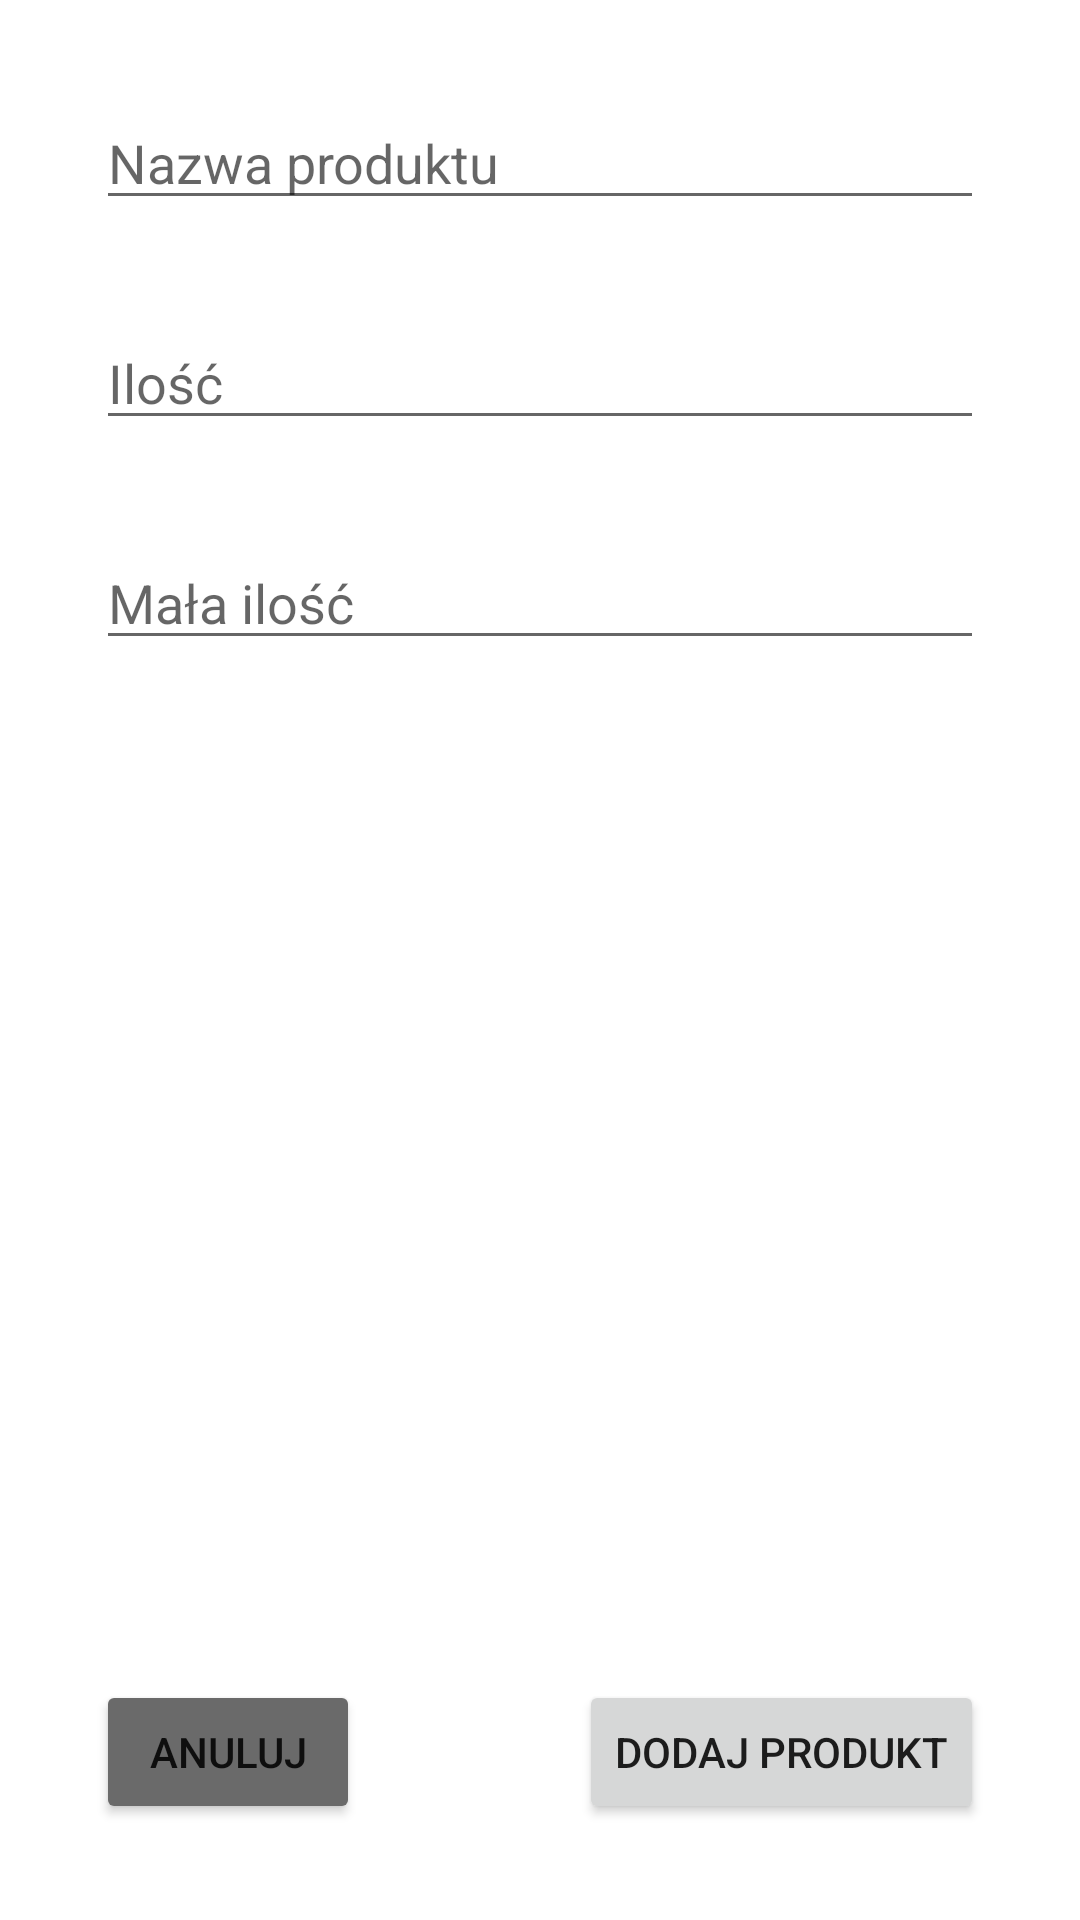

This screen was rendered from an Android layout file. Write that file and the resources it references.
<!-- AndroidManifest.xml: application theme Theme.StanyMagazynowe -->
<!-- res/layout/activity_add_product.xml -->
<?xml version="1.0" encoding="utf-8"?>
<androidx.constraintlayout.widget.ConstraintLayout xmlns:android="http://schemas.android.com/apk/res/android"
    xmlns:app="http://schemas.android.com/apk/res-auto"
    xmlns:tools="http://schemas.android.com/tools"
    android:layout_width="match_parent"
    android:layout_height="match_parent"
    tools:context=".AddProduct">

    <EditText
        android:id="@+id/addProductName"
        android:layout_width="match_parent"
        android:layout_height="wrap_content"
        android:layout_marginStart="32dp"
        android:layout_marginTop="32dp"
        android:layout_marginEnd="32dp"
        android:ems="10"
        android:hint="Nazwa produktu"
        android:inputType="textPersonName"
        app:layout_constraintEnd_toEndOf="parent"
        app:layout_constraintStart_toStartOf="parent"
        app:layout_constraintTop_toTopOf="parent" />

    <EditText
        android:id="@+id/addAmount"
        android:layout_width="match_parent"
        android:layout_height="wrap_content"
        android:layout_marginStart="32dp"
        android:layout_marginTop="32dp"
        android:layout_marginEnd="32dp"
        android:ems="10"
        android:hint="Ilość"
        android:inputType="number"
        app:layout_constraintEnd_toEndOf="parent"
        app:layout_constraintStart_toStartOf="parent"
        app:layout_constraintTop_toBottomOf="@+id/addProductName" />

    <EditText
        android:id="@+id/addLowAmount"
        android:layout_width="match_parent"
        android:layout_height="wrap_content"
        android:layout_marginStart="32dp"
        android:layout_marginTop="32dp"
        android:layout_marginEnd="32dp"
        android:ems="10"
        android:hint="Mała ilość"
        android:inputType="number"
        app:layout_constraintEnd_toEndOf="parent"
        app:layout_constraintStart_toStartOf="parent"
        app:layout_constraintTop_toBottomOf="@+id/addAmount" />

    <Button
        android:id="@+id/cancelAddBtn"
        android:layout_width="wrap_content"
        android:layout_height="wrap_content"
        android:layout_marginStart="32dp"
        android:layout_marginBottom="32dp"
        android:text="Anuluj"
        android:backgroundTint="#6A6A6A"
        app:layout_constraintBottom_toBottomOf="parent"
        app:layout_constraintStart_toStartOf="parent" />

    <Button
        android:id="@+id/addProductBtn"
        android:layout_width="wrap_content"
        android:layout_height="wrap_content"
        android:layout_marginEnd="32dp"
        android:text="Dodaj produkt"
        app:layout_constraintBottom_toBottomOf="@+id/cancelAddBtn"
        app:layout_constraintEnd_toEndOf="parent"
        app:layout_constraintTop_toTopOf="@+id/cancelAddBtn" />
</androidx.constraintlayout.widget.ConstraintLayout>
<!-- resources referenced by this layout -->
<resources>
  <style name="Theme.StanyMagazynowe" parent="Theme.MaterialComponents.DayNight.NoActionBar">
          
          <item name="colorPrimary">@color/purple_500</item>
          <item name="colorPrimaryVariant">@color/purple_700</item>
          <item name="colorOnPrimary">@color/white</item>
          
          <item name="colorSecondary">@color/teal_200</item>
          <item name="colorSecondaryVariant">@color/teal_700</item>
          <item name="colorOnSecondary">@color/black</item>
          
          <item name="android:statusBarColor" tools:targetApi="l">?attr/colorPrimaryVariant</item>
          
      </style>
  <!-- not gathered from this repository: default colours our renderer supplied (Android Studio template values) -->
  <color name="purple_500">#FF6200EE</color>
  <color name="purple_700">#FF3700B3</color>
  <color name="teal_200">#FF03DAC5</color>
  <color name="teal_700">#FF018786</color>
  <color name="black">#FF000000</color>
  <color name="white">#FFFFFFFF</color>
</resources>
